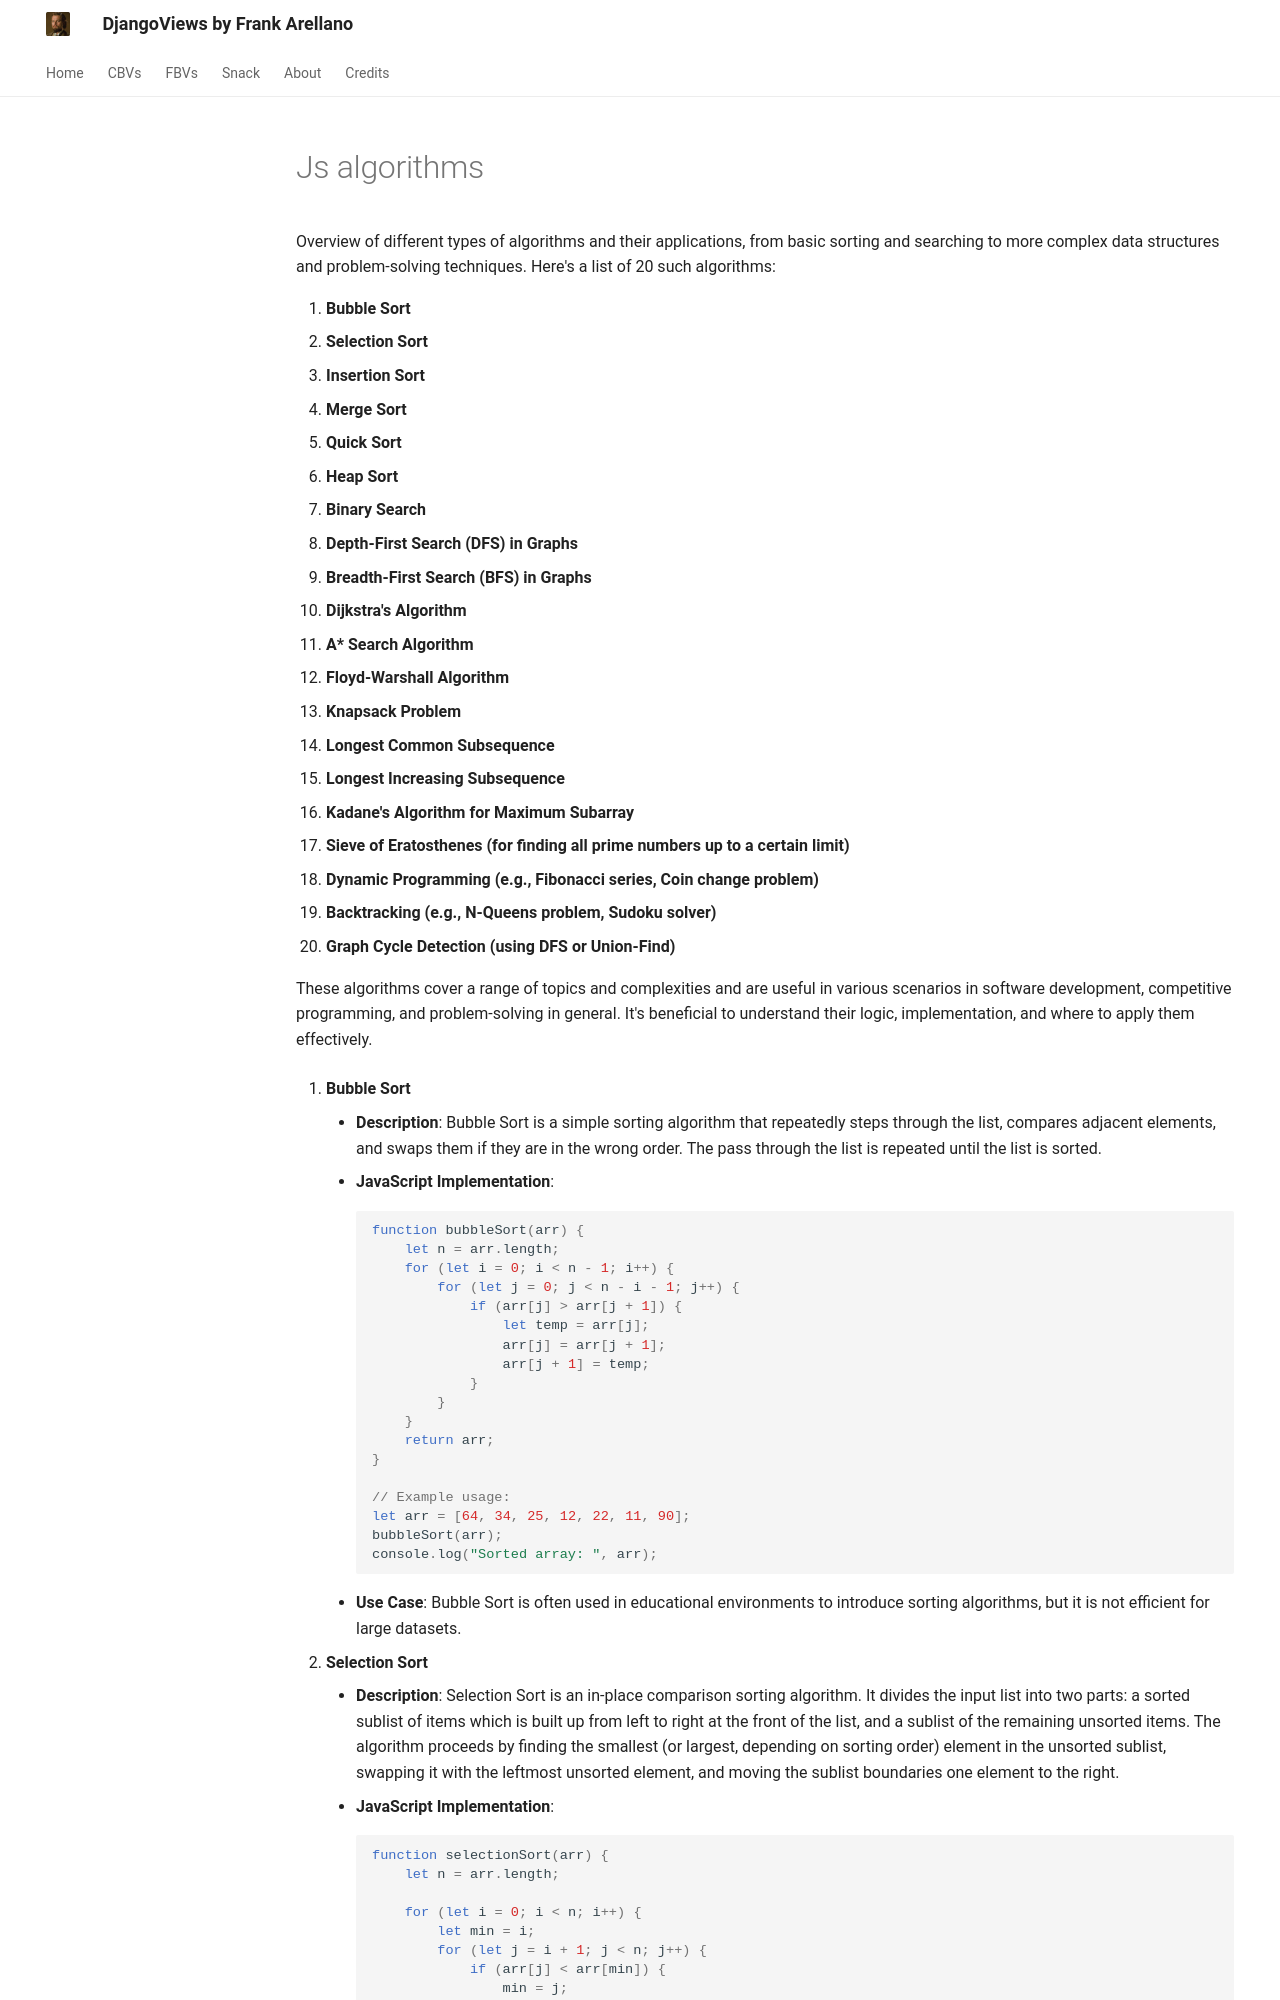

repository: plexosoft/djangoviews · page: snack/javascript/js_algorithms/index.html · generator: mkdocs

Overview of different types of algorithms and their applications, from basic sorting and searching to more complex data structures and problem-solving techniques. Here's a list of 20 such algorithms:

1. **Bubble Sort**
2. **Selection Sort**
3. **Insertion Sort**
4. **Merge Sort**
5. **Quick Sort**
6. **Heap Sort**
7. **Binary Search**
8. **Depth-First Search (DFS) in Graphs**
9. **Breadth-First Search (BFS) in Graphs**
10. **Dijkstra's Algorithm**
11. **A* Search Algorithm**
12. **Floyd-Warshall Algorithm**
13. **Knapsack Problem**
14. **Longest Common Subsequence**
15. **Longest Increasing Subsequence**
16. **Kadane's Algorithm for Maximum Subarray**
17. **Sieve of Eratosthenes (for finding all prime numbers up to a certain limit)**
18. **Dynamic Programming (e.g., Fibonacci series, Coin change problem)**
19. **Backtracking (e.g., N-Queens problem, Sudoku solver)**
20. **Graph Cycle Detection (using DFS or Union-Find)**

These algorithms cover a range of topics and complexities and are useful in various scenarios in software development, competitive programming, and problem-solving in general. It's beneficial to understand their logic, implementation, and where to apply them effectively.

1. **Bubble Sort**
    - **Description**: Bubble Sort is a simple sorting algorithm that repeatedly steps through the list, compares adjacent elements, and swaps them if they are in the wrong order. The pass through the list is repeated until the list is sorted.
    - **JavaScript Implementation**:
        ```javascript
        function bubbleSort(arr) {
            let n = arr.length;
            for (let i = 0; i < n - 1; i++) {
                for (let j = 0; j < n - i - 1; j++) {
                    if (arr[j] > arr[j + 1]) {
                        let temp = arr[j];
                        arr[j] = arr[j + 1];
                        arr[j + 1] = temp;
                    }
                }
            }
            return arr;
        }

        // Example usage:
        let arr = [64, 34, 25, 12, 22, 11, 90];
        bubbleSort(arr);
        console.log("Sorted array: ", arr);
        ```
    - **Use Case**: Bubble Sort is often used in educational environments to introduce sorting algorithms, but it is not efficient for large datasets.

2. **Selection Sort**
    - **Description**: Selection Sort is an in-place comparison sorting algorithm. It divides the input list into two parts: a sorted sublist of items which is built up from left to right at the front of the list, and a sublist of the remaining unsorted items. The algorithm proceeds by finding the smallest (or largest, depending on sorting order) element in the unsorted sublist, swapping it with the leftmost unsorted element, and moving the sublist boundaries one element to the right.
    - **JavaScript Implementation**:
        ```javascript
        function selectionSort(arr) {
            let n = arr.length;
            
            for (let i = 0; i < n; i++) {
                let min = i;
                for (let j = i + 1; j < n; j++) {
                    if (arr[j] < arr[min]) {
                        min = j;
                    }
                }
                if (min !== i) {
                    let tmp = arr[i];
                    arr[i] = arr[min];
                    arr[min] = tmp;
                }
            }
            return arr;
        }
